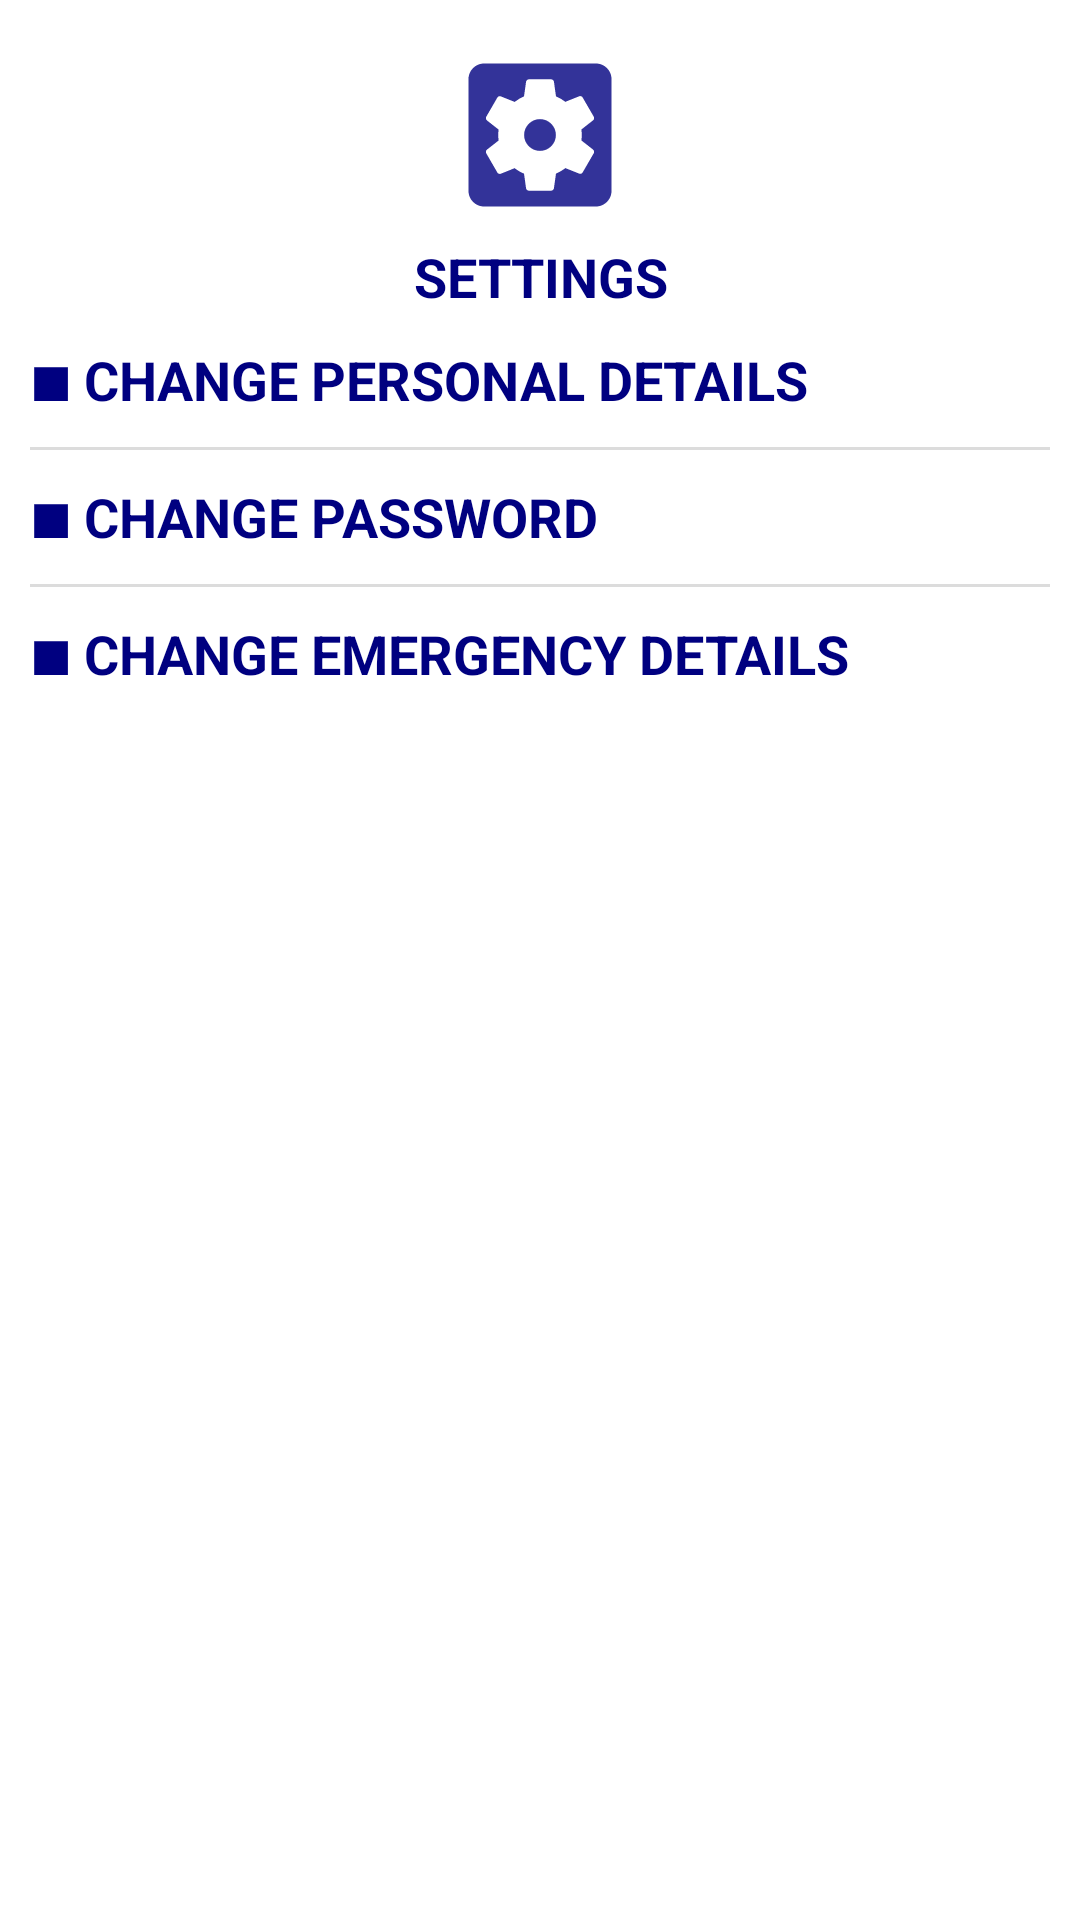

This screen was rendered from an Android layout file. Write that file and the resources it references.
<!-- AndroidManifest.xml: application theme AppTheme -->
<!-- res/layout/settings.xml -->
<?xml version="1.0" encoding="utf-8"?>
<RelativeLayout
    xmlns:android="http://schemas.android.com/apk/res/android"
    android:layout_width="match_parent"
    android:layout_height="match_parent"
    android:padding="10dp">

    <ScrollView
        android:layout_width="match_parent"
        android:layout_height="wrap_content">

        <RelativeLayout
            android:layout_width="match_parent"
            android:layout_height="wrap_content"
            android:layout_gravity="center">

            <ImageView
                android:id="@+id/settingsIcon"
                android:layout_width="70dp"
                android:layout_height="70dp"
                android:layout_centerHorizontal="true"
                android:src="@drawable/ic_settings" />

            <TextView
                android:id="@+id/txtSettings"
                android:layout_width="match_parent"
                android:layout_height="wrap_content"
                android:layout_below="@+id/settingsIcon"
                android:layout_centerHorizontal="true"
                android:text="@string/txtSettings"
                android:textAlignment="center"
                android:textColor="@color/navyBlue"
                android:textSize="18sp"
                android:textStyle="bold" />


            <com.google.android.material.textview.MaterialTextView
                android:id="@+id/txtEditPersonalDetails"
                android:layout_width="match_parent"
                android:layout_height="wrap_content"
                android:layout_below="@+id/txtSettings"
                android:layout_marginTop="10dp"
                android:text="@string/editPersonalDetails"
                android:textColor="@color/navyBlue"
                android:textSize="18sp"
                android:textStyle="bold"/>

            <RelativeLayout
                android:id="@+id/layoutPersonalDetails"
                android:layout_below="@+id/txtEditPersonalDetails"
                android:layout_width="match_parent"
                android:layout_height="wrap_content"
                android:layout_centerInParent="true"
                android:visibility="gone">

                <LinearLayout
                    android:id="@+id/linear"
                    android:layout_width="match_parent"
                    android:layout_height="wrap_content"
                    android:orientation="vertical">

                    <Spinner
                        android:id="@+id/personalDetailsSpinner"
                        android:layout_width="match_parent"
                        android:layout_height="30dp"
                        android:backgroundTint="@color/navyBlue"
                        android:entries="@array/spinnerPersonalDetails"
                        android:gravity="left"
                        android:theme="@style/spinner_item"/>

                    <EditText
                        android:id="@+id/personalDetailsEditText"
                        android:layout_width="match_parent"
                        android:layout_height="wrap_content"
                        android:backgroundTint="@color/navyBlue"
                        android:layout_marginLeft="5dp"
                        android:inputType="text"
                        android:textStyle="bold" />

                </LinearLayout>


                <Button
                    android:id="@+id/btnSavePersonalDetails"
                    android:layout_width="match_parent"
                    android:layout_height="wrap_content"
                    android:layout_below="@id/linear"
                    android:layout_centerHorizontal="true"
                    android:enabled="false"
                    android:text="@string/save_personal_details" />

            </RelativeLayout>

            <TextView
                android:id="@+id/divider"
                android:layout_width="match_parent"
                android:layout_height="wrap_content"
                android:layout_below="@id/layoutPersonalDetails"
                android:layout_marginTop="10dp"
                android:background="@color/gray"
                android:textSize="0sp" />

            <com.google.android.material.textview.MaterialTextView
                android:id="@+id/txtEditPinDetails"
                android:layout_width="match_parent"
                android:layout_height="wrap_content"
                android:layout_below="@+id/divider"
                android:layout_marginTop="10dp"
                android:text="@string/edit_pin_details"
                android:textColor="@color/navyBlue"
                android:textSize="18sp"
                android:textStyle="bold" />

            <RelativeLayout
                android:id="@+id/layoutPinDetails"
                android:layout_width="match_parent"
                android:layout_height="wrap_content"
                android:layout_centerInParent="true"
                android:layout_below="@+id/txtEditPinDetails"
                android:visibility="gone">

                <EditText
                    android:id="@+id/editTxtNewPin"
                    android:layout_width="match_parent"
                    android:layout_height="wrap_content"
                    android:backgroundTint="@color/navyBlue"
                    android:inputType="numberPassword"
                    android:hint="ENTER NEW 4 DIGIT PIN"
                    android:maxLength="4"
                    android:textStyle="bold" />

                <EditText
                    android:id="@+id/editTxtNewRePin"
                    android:layout_width="match_parent"
                    android:layout_height="wrap_content"
                    android:layout_below="@+id/editTxtNewPin"
                    android:backgroundTint="@color/navyBlue"
                    android:hint="RE-ENTER NEW 4 DIGIT PIN"
                    android:inputType="numberPassword"
                    android:maxLength="4"
                    android:textStyle="bold" />

                <Button
                    android:id="@+id/btnSavePinDetails"
                    android:layout_width="match_parent"
                    android:layout_height="wrap_content"
                    android:layout_below="@id/editTxtNewRePin"
                    android:layout_centerHorizontal="true"
                    android:enabled="false"
                    android:text="@string/save_pin_details" />

            </RelativeLayout>

            <TextView
                android:id="@+id/divider2"
                android:layout_width="match_parent"
                android:layout_height="wrap_content"
                android:layout_below="@id/layoutPinDetails"
                android:layout_marginTop="10dp"
                android:background="@color/gray"
                android:textSize="0sp" />

            <com.google.android.material.textview.MaterialTextView
                android:id="@+id/txtChangeEmergencyDetails"
                android:layout_width="match_parent"
                android:layout_height="wrap_content"
                android:layout_below="@id/divider2"
                android:layout_marginTop="10dp"
                android:text="@string/edit_emergency_details"
                android:textColor="@color/navyBlue"
                android:textSize="18sp"
                android:textStyle="bold" />

            <RelativeLayout
                android:id="@+id/layoutChangeEmergencyDetails"
                android:layout_width="match_parent"
                android:layout_height="wrap_content"
                android:layout_below="@id/txtChangeEmergencyDetails"
                android:visibility="gone">

                <LinearLayout
                    android:id="@+id/linearLayout"
                    android:layout_width="match_parent"
                    android:layout_height="wrap_content"
                    android:orientation="vertical">

                    <LinearLayout
                        android:id="@+id/emergencyDetailsLayout"
                        android:layout_width="match_parent"
                        android:layout_height="wrap_content"
                        android:orientation="horizontal"
                        android:weightSum="100">

                        <EditText
                            android:id="@+id/emergencyPhone"
                            android:layout_width="0dp"
                            android:layout_height="wrap_content"
                            android:layout_gravity="center"
                            android:layout_marginEnd="5dp"
                            android:layout_weight="60"
                            android:hint="@string/emergencyPhoneHint"
                            android:inputType="number"
                            android:maxLength="10"
                            android:textStyle="bold" />

                        <Button
                            android:id="@+id/getContact"
                            android:layout_width="0dp"
                            android:layout_height="wrap_content"
                            android:layout_centerHorizontal="true"
                            android:layout_gravity="center"
                            android:layout_weight="40"
                            android:text="@string/contacts" />


                    </LinearLayout>


                    <EditText

                        android:id="@+id/emergencyEmail"
                        android:layout_width="match_parent"
                        android:layout_height="wrap_content"
                        android:hint="@string/emergencyEmailHint"
                        android:inputType="textEmailAddress"
                        android:textStyle="bold" />

                    <Button
                        android:id="@+id/btnChangeEmergencyContactDetails"
                        android:layout_width="match_parent"
                        android:layout_height="wrap_content"
                        android:layout_below="@id/linearLayout2"
                        android:layout_centerHorizontal="true"
                        android:enabled="false"
                        android:text="@string/save_emergency_contact_details" />
                </LinearLayout>


            </RelativeLayout>

        </RelativeLayout>

    </ScrollView>

</RelativeLayout>
<!-- resources referenced by this layout -->
<resources>
  <string-array name="spinnerPersonalDetails">
          <item>FIRST NAME</item>
          <item>LAST NAME</item>
          <item>EMAIL ADDRESS</item>
      </string-array>
  <color name="gray">#DCDCDC</color>
  <color name="navyBlue">#000080</color>
  <!-- drawable ic_settings (drawable-anydpi) -->
  <vector xmlns:android="http://schemas.android.com/apk/res/android"
      android:width="24dp"
      android:height="24dp"
      android:viewportWidth="24"
      android:viewportHeight="24"
      android:tint="#000080"
      android:alpha="0.8">
    <group android:scaleX="0.90909094"
        android:scaleY="0.90909094"
        android:translateX="1.0909091"
        android:translateY="1.0909091">
      <path
          android:fillColor="@android:color/white"
          android:pathData="M12,10c-1.1,0 -2,0.9 -2,2s0.9,2 2,2 2,-0.9 2,-2 -0.9,-2 -2,-2zM19,3L5,3c-1.11,0 -2,0.9 -2,2v14c0,1.1 0.89,2 2,2h14c1.11,0 2,-0.9 2,-2L21,5c0,-1.1 -0.89,-2 -2,-2zM17.25,12c0,0.23 -0.02,0.46 -0.05,0.68l1.48,1.16c0.13,0.11 0.17,0.3 0.08,0.45l-1.4,2.42c-0.09,0.15 -0.27,0.21 -0.43,0.15l-1.74,-0.7c-0.36,0.28 -0.76,0.51 -1.18,0.69l-0.26,1.85c-0.03,0.17 -0.18,0.3 -0.35,0.3h-2.8c-0.17,0 -0.32,-0.13 -0.35,-0.29l-0.26,-1.85c-0.43,-0.18 -0.82,-0.41 -1.18,-0.69l-1.74,0.7c-0.16,0.06 -0.34,0 -0.43,-0.15l-1.4,-2.42c-0.09,-0.15 -0.05,-0.34 0.08,-0.45l1.48,-1.16c-0.03,-0.23 -0.05,-0.46 -0.05,-0.69 0,-0.23 0.02,-0.46 0.05,-0.68l-1.48,-1.16c-0.13,-0.11 -0.17,-0.3 -0.08,-0.45l1.4,-2.42c0.09,-0.15 0.27,-0.21 0.43,-0.15l1.74,0.7c0.36,-0.28 0.76,-0.51 1.18,-0.69l0.26,-1.85c0.03,-0.17 0.18,-0.3 0.35,-0.3h2.8c0.17,0 0.32,0.13 0.35,0.29l0.26,1.85c0.43,0.18 0.82,0.41 1.18,0.69l1.74,-0.7c0.16,-0.06 0.34,0 0.43,0.15l1.4,2.42c0.09,0.15 0.05,0.34 -0.08,0.45l-1.48,1.16c0.03,0.23 0.05,0.46 0.05,0.69z"/>
    </group>
  </vector>
  <string name="contacts">GET FROM CONTACTS</string>
  <string name="editPersonalDetails">■ CHANGE PERSONAL DETAILS</string>
  <string name="edit_emergency_details">■ CHANGE EMERGENCY DETAILS</string>
  <string name="edit_pin_details">■ CHANGE PASSWORD</string>
  <string name="emergencyEmailHint">EMAIL ADDRESS</string>
  <string name="emergencyPhoneHint">10 DIGIT MOBILE NUMBER</string>
  <string name="save_emergency_contact_details">SAVE EMERGENCY DETAILS</string>
  <string name="save_personal_details">CHANGE DETAIL</string>
  <string name="save_pin_details">CHANGE PASSWORD</string>
  <string name="txtSettings">SETTINGS</string>
  <style name="spinner_item">
          <item name="android:textSize">15sp</item>
          <item name="android:textColor">@color/navyBlue</item>
          <item name="android:textStyle">bold</item>
          <item name="android:ellipsize">marquee</item>
          <item name="backgroundColor">@color/black</item>
      </style>
  <style name="AppTheme" parent="Theme.MaterialComponents.Light">
      
          <item name="colorPrimary">@color/colorPrimary</item>
          <item name="colorPrimaryDark">@color/colorPrimaryDark</item>
          <item name="colorAccent">@color/colorAccent</item>
      </style>
  <color name="black">#000000</color>
  <color name="colorPrimary">#6200EE</color>
  <color name="colorPrimaryDark">#3700B3</color>
  <color name="colorAccent">#000080</color>
</resources>
